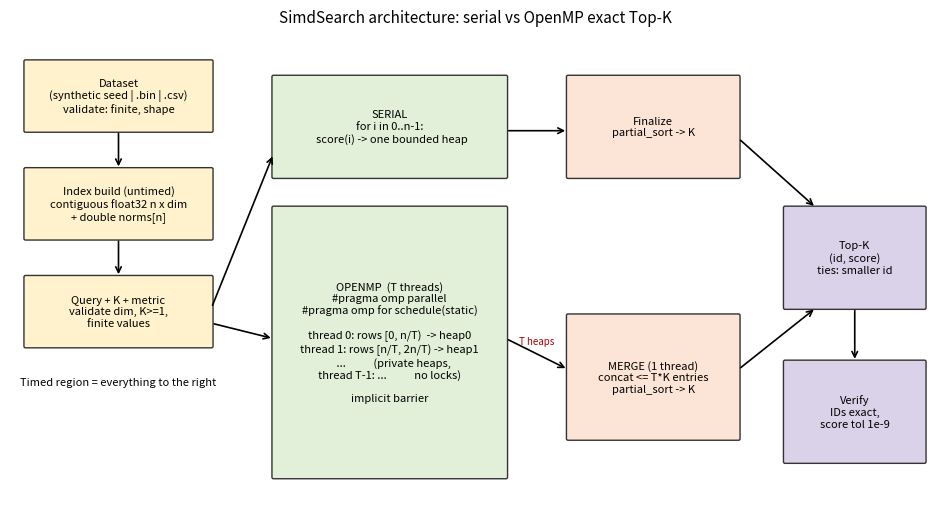
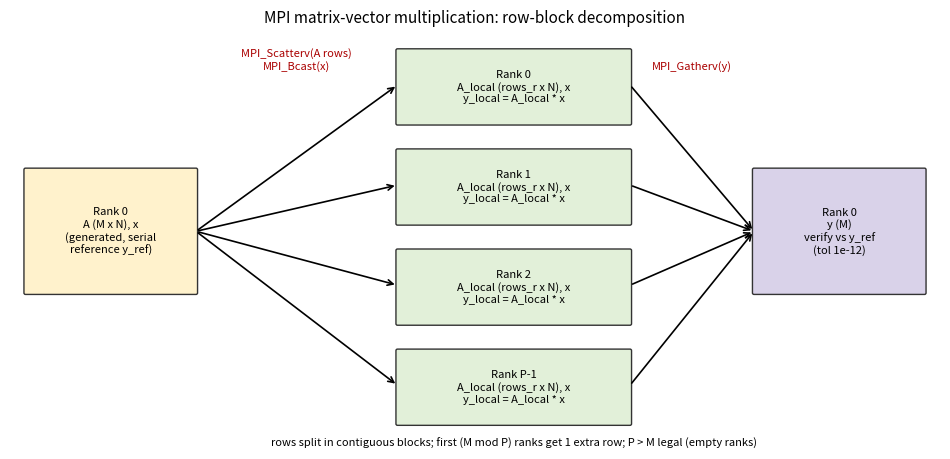

Reproduce these figures in Python, in order.
#!/usr/bin/env python3
"""Draws the architecture / data-flow diagrams used in docs/REPORT.md."""
import pathlib
import matplotlib
matplotlib.use("Agg")
import matplotlib.pyplot as plt
from matplotlib.patches import FancyBboxPatch

OUT = pathlib.Path("docs")
OUT.mkdir(exist_ok=True)


def box(ax, x, y, w, h, text, fc="#dbe9f6", fs=8):
    ax.add_patch(FancyBboxPatch((x, y), w, h, boxstyle="round,pad=0.02", fc=fc, ec="#333", lw=1))
    ax.text(x + w / 2, y + h / 2, text, ha="center", va="center", fontsize=fs)


def arrow(ax, x1, y1, x2, y2, label=None):
    ax.annotate("", xy=(x2, y2), xytext=(x1, y1), arrowprops=dict(arrowstyle="->", lw=1.2))
    if label:
        ax.text((x1 + x2) / 2, (y1 + y2) / 2 + 0.12, label, ha="center", fontsize=7, color="#a00")


# ---- 1. SimdSearch ----
fig, ax = plt.subplots(figsize=(12, 6.2))
ax.set_xlim(0, 12); ax.set_ylim(0, 6.2); ax.axis("off")
box(ax, 0.2, 4.9, 2.4, 0.9, "Dataset\n(synthetic seed | .bin | .csv)\nvalidate: finite, shape", "#fff2cc")
box(ax, 0.2, 3.5, 2.4, 0.9, "Index build (untimed)\ncontiguous float32 n x dim\n+ double norms[n]", "#fff2cc")
box(ax, 0.2, 2.1, 2.4, 0.9, "Query + K + metric\nvalidate dim, K>=1,\nfinite values", "#fff2cc")
arrow(ax, 1.4, 4.9, 1.4, 4.4); arrow(ax, 1.4, 3.5, 1.4, 3.0)
ax.text(1.4, 1.6, "Timed region = everything to the right", ha="center", fontsize=8, style="italic")
box(ax, 3.4, 4.3, 3.0, 1.3, "SERIAL\nfor i in 0..n-1:\n  score(i) -> one bounded heap", "#e2f0d9")
arrow(ax, 2.6, 2.6, 3.4, 4.6)
box(ax, 3.4, 0.4, 3.0, 3.5, "OPENMP  (T threads)\n#pragma omp parallel\n#pragma omp for schedule(static)\n\nthread 0: rows [0, n/T)  -> heap0\nthread 1: rows [n/T, 2n/T) -> heap1\n   ...           (private heaps,\nthread T-1: ...           no locks)\n\nimplicit barrier", "#e2f0d9")
arrow(ax, 2.6, 2.4, 3.4, 2.2)
box(ax, 7.2, 0.9, 2.2, 1.6, "MERGE (1 thread)\nconcat <= T*K entries\npartial_sort -> K", "#fce4d6")
arrow(ax, 6.4, 2.2, 7.2, 1.8, "T heaps")
box(ax, 7.2, 4.3, 2.2, 1.3, "Finalize\npartial_sort -> K", "#fce4d6")
arrow(ax, 6.4, 4.9, 7.2, 4.9)
box(ax, 10.0, 2.6, 1.8, 1.3, "Top-K\n(id, score)\nties: smaller id", "#d9d2e9")
arrow(ax, 9.4, 4.8, 10.4, 3.9); arrow(ax, 9.4, 1.8, 10.4, 2.6)
box(ax, 10.0, 0.6, 1.8, 1.3, "Verify\nIDs exact,\nscore tol 1e-9", "#d9d2e9")
arrow(ax, 10.9, 2.6, 10.9, 1.9)
ax.set_title("SimdSearch architecture: serial vs OpenMP exact Top-K", fontsize=11)
fig.savefig(OUT / "simdsearch_architecture.png", dpi=150, bbox_inches="tight"); plt.close(fig)

# ---- 2. MPI matvec data flow ----
fig, ax = plt.subplots(figsize=(12, 5.4))
ax.set_xlim(0, 12); ax.set_ylim(0, 5.4); ax.axis("off")
box(ax, 0.2, 2.0, 2.2, 1.6, "Rank 0\nA (M x N), x\n(generated, serial\nreference y_ref)", "#fff2cc")
for i, y in enumerate([4.0, 2.6, 1.2, -0.1]):
    pass
ranks = [("Rank 0", 4.2), ("Rank 1", 2.9), ("Rank 2", 1.6), ("Rank P-1", 0.3)]
for name, y in ranks:
    box(ax, 5.0, y, 3.0, 0.95, f"{name}\nA_local (rows_r x N), x\ny_local = A_local * x", "#e2f0d9")
    arrow(ax, 2.4, 2.8, 5.0, y + 0.5)
    arrow(ax, 8.0, y + 0.5, 9.6, 2.8)
ax.text(3.7, 4.9, "MPI_Scatterv(A rows)\nMPI_Bcast(x)", ha="center", fontsize=8, color="#a00")
ax.text(8.8, 4.9, "MPI_Gatherv(y)", ha="center", fontsize=8, color="#a00")
box(ax, 9.6, 2.0, 2.2, 1.6, "Rank 0\ny (M)\nverify vs y_ref\n(tol 1e-12)", "#d9d2e9")
ax.text(6.5, 0.0, "rows split in contiguous blocks; first (M mod P) ranks get 1 extra row; P > M legal (empty ranks)",
        ha="center", fontsize=8, style="italic")
ax.set_title("MPI matrix-vector multiplication: row-block decomposition", fontsize=11)
fig.savefig(OUT / "matvec_mpi_dataflow.png", dpi=150, bbox_inches="tight"); plt.close(fig)
print("wrote docs/simdsearch_architecture.png, docs/matvec_mpi_dataflow.png")
